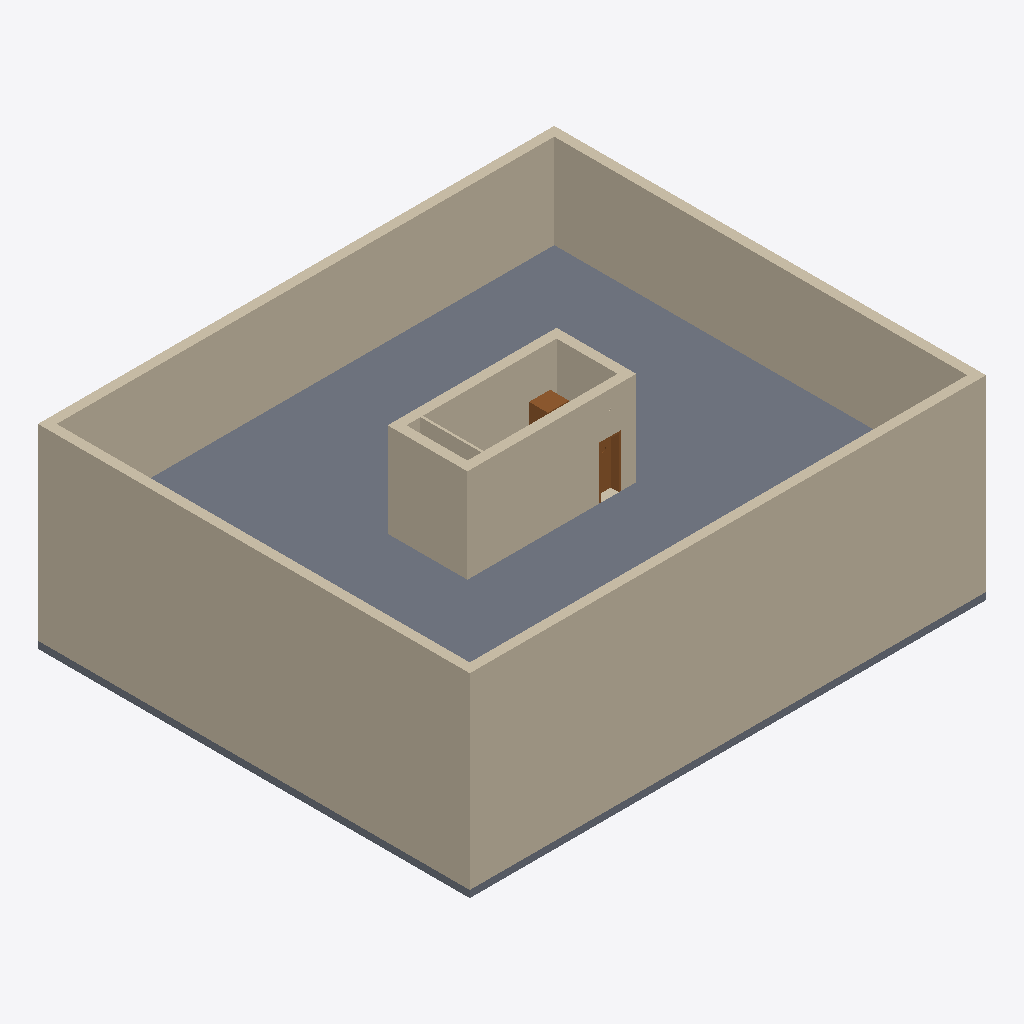
Isometric view of an IFC building model (IFC-SPF (STEP), schema IFC4, length unit centimetre), seen from the south-west, elements coloured by IFC class: 10 walls (beige), 2 slabs (grey), 2 doors (brown).
Extent 22.0 m × 18.4 m × 8.3 m (x, y, z). Storeys (2): Level 1 at 0.00 m; Level 2 at 4.00 m. Elements (24): 14 IfcWall, 4 IfcDoor, 2 IfcSlab, 2 IfcWindow, 1 IfcRailing, 1 IfcStair.

HEADER;
FILE_DESCRIPTION(('ViewDefinition [DesignTransferView_V1.0]'),'2;1');
FILE_NAME('0001','2022-01-10T17:16:55',(''),(''),'ODA IFC SDK 22.8','22.1.10.541 - Exporter 22.1.10.541 - Alternate UI 22.1.10.541','');
FILE_SCHEMA(('IFC4'));
ENDSEC;
DATA;
#94=IFCPROJECT('2PrtKpYBT7VQ0X5ZmlXETO',#20,'0001',$,$,'Project Name','Project Status',(#87),#84);
#110=IFCSITE('2PrtKpYBT7VQ0X5ZmlXETQ',#20,'Default',$,$,#109,$,$,.ELEMENT.,$,$,$,$,$);
#96=IFCBUILDING('2PrtKpYBT7VQ0X5ZmlXETP',#20,'',$,$,#16,$,'',.ELEMENT.,$,$,$);
#99=IFCBUILDINGSTOREY('2PrtKpYBT7VQ0X5ZpGUncV',#20,'Level 1',$,'Level:8mm Head',#98,$,'Level 1',.ELEMENT.,4.094591E-13);
#103=IFCBUILDINGSTOREY('2PrtKpYBT7VQ0X5ZpGUneU',#20,'Level 2',$,'Level:8mm Head',#102,$,'Level 2',.ELEMENT.,400.00000000000045);
#4117=IFCWALL('1fqPkPSbXDQOhmnvGYjLWB',#20,'Basic Wall:05D105D805D505DF 40:485800',$,'Basic Wall:05D105D805D505DF 40',#4102,#4116,'485800',.NOTDEFINED.);
#4235=IFCSLAB('1fqPkPSbXDQOhmnvGYjK6I',#20,'Floor:200mm-Concrete:487473',$,'Floor:200mm-Concrete',#4209,#4228,'487473',.FLOOR.);
#4153=IFCWALL('1fqPkPSbXDQOhmnvGYjLkX',#20,'Basic Wall:05D105D805D505DF 40:485890',$,'Basic Wall:05D105D805D505DF 40',#4138,#4152,'485890',.NOTDEFINED.);
#4189=IFCWALL('1fqPkPSbXDQOhmnvGYjLiX',#20,'Basic Wall:05D105D805D505DF 40:486018',$,'Basic Wall:05D105D805D505DF 40',#4174,#4188,'486018',.NOTDEFINED.);
#388=IFCWALL('1fqPkPSbXDQOhmnvGYjtXn',#20,'Basic Wall:05D105D805D505DF 40:346578',$,'Basic Wall:05D105D805D505DF 40',#373,#387,'346578',.NOTDEFINED.);
#13050=IFCWALL('1Sthwj_jH3gwUxHRfUOIke',#20,'Basic Wall:05D105D805D505DF 40:502246',$,'Basic Wall:05D105D805D505DF 40',#13035,#13049,'502246',.NOTDEFINED.);
#13229=IFCWALL('1Z$EC7UUHDjg2OxBaD8WVm',#20,'Basic Wall:05D105D805D505DF 40:503460',$,'Basic Wall:05D105D805D505DF 40',#13214,#13228,'503460',.NOTDEFINED.);
#13165=IFCWALL('3xkMGR7Gf9a8u0DX468MFs',#20,'Basic Wall:05D105D805D505DF 40:503170',$,'Basic Wall:05D105D805D505DF 40',#13150,#13164,'503170',.NOTDEFINED.);
#4048=IFCSLAB('1fqPkPSbXDQOhmnvGYjLNJ',#20,'Floor:200mm-Concrete:484464',$,'Floor:200mm-Concrete',#4030,#4047,'484464',.FLOOR.);
#13129=IFCWALL('3fkHLzX2b0$A2BJb4E7tsn',#20,'Basic Wall:05D105D805D505DF 40:502918',$,'Basic Wall:05D105D805D505DF 40',#13114,#13128,'502918',.NOTDEFINED.);
#4363=IFCDOOR('1fqPkPSbXDQOhmnvGYjKF_',#20,'YA_Masgerut Door Single Wing (Ver2):F.D.H-30/30 -90*210:488029',$,'YA_Masgerut Door Single Wing (Ver2):F.D.H-30/30 -90*210',#32099,#4359,'488029',224.9999999999998,89.9999999999999,.DOOR.,.NOTDEFINED.,$);
#13265=IFCWALL('304BHvFDL3l8dw1571_Ri$',#20,'Basic Wall:05E405E005D905DD 05D105DC05D505E7 10:503856',$,'Basic Wall:05E405E005D905DD 05D105DC05D505E7 10',#13250,#13264,'503856',.NOTDEFINED.);
#4333=IFCDOOR('1fqPkPSbXDQOhmnvGYjK1B',#20,'YA_Masgerut Door Single Wing (Ver2):F.D.H-30/30 -110*210:487912',$,'YA_Masgerut Door Single Wing (Ver2):F.D.H-30/30 -110*210',#32139,#4329,'487912',224.9999999999998,89.9999999999999,.DOOR.,.NOTDEFINED.,$);
#247=IFCWALL('1fqPkPSbXDQOhmnvGYjtXe',#20,'Basic Wall:05D105D805D505DF 40:346571',$,'Basic Wall:05D105D805D505DF 40',#229,#246,'346571',.NOTDEFINED.);
ENDSEC;